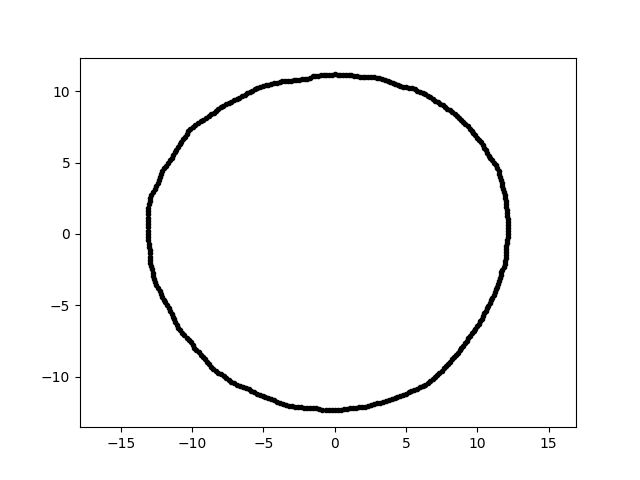

Data behind this chart, as committed beside it:
6.847886371781861454e-16, 1.118344714010541985e+01, 2.000000000000000000e+00
-2.268450614596251028e-15, -1.234886998262484070e+01, 2.000000000000000000e+00
1.199460863828457846e+01, -1.260684168237976799e+00, 2.000000000000000000e+00
1.058863871848622296e+01, -5.395180902570808179e+00, 2.000000000000000000e+00
-1.294918141555510971e+01, -1.819888764854810992e+00, 2.000000000000000000e+00
-1.304942845683954111e+01, -6.838915663358801078e-01, 2.000000000000000000e+00
-6.875704303759430758e+00, -1.058765615890829181e+01, 2.000000000000000000e+00
8.555566113702527176e+00, 8.262014158122312324e+00, 2.000000000000000000e+00
-9.258652123023754399e+00, -8.633832782020137486e+00, 2.000000000000000000e+00
1.077803268327901520e+01, 5.491681947613384018e+00, 2.000000000000000000e+00
8.616304687975818055e+00, -8.320668717495822264e+00, 2.000000000000000000e+00
-1.110409466936394196e+01, 5.904151865762756302e+00, 2.000000000000000000e+00
-1.298795514743782853e+01, -1.136298837783977778e+00, 2.000000000000000000e+00
1.217349382380343314e+01, 0.000000000000000000e+00, 2.000000000000000000e+00
-3.444131780251490582e+00, -1.201111491694056532e+01, 2.000000000000000000e+00
1.113136904707296004e+01, -4.272932237877764550e+00, 2.000000000000000000e+00
-6.043133353016616915e+00, -1.090210116031550669e+01, 2.000000000000000000e+00
1.147923977172562715e+01, 4.406467297913624570e+00, 2.000000000000000000e+00
-6.241663909009088407e+00, -1.081087901417269492e+01, 2.000000000000000000e+00
7.725931622448439562e+00, 8.887667654814441320e+00, 2.000000000000000000e+00
3.697820269182876984e+00, 1.073924984945104733e+01, 2.000000000000000000e+00
-9.555156374275743048e+00, -8.306170713918080040e+00, 2.000000000000000000e+00
-1.312273652370904387e+01, 6.877334793240466038e-01, 2.000000000000000000e+00
-6.510438277968804144e+00, 9.652121678827850104e+00, 2.000000000000000000e+00
9.587246202519349225e+00, 7.224508205241089165e+00, 2.000000000000000000e+00
-4.053347711944240039e+00, -1.177177651603087050e+01, 2.000000000000000000e+00
-2.882132346286419899e+00, 1.075626435047861307e+01, 2.000000000000000000e+00
9.603246212269199944e+00, -6.977166780119974376e+00, 2.000000000000000000e+00
-5.267018097255493636e+00, -1.129515676001350322e+01, 2.000000000000000000e+00
1.205848590003529708e+01, -6.319584675367208026e-01, 2.000000000000000000e+00
5.181701266299265640e+00, -1.111219422559191372e+01, 2.000000000000000000e+00
1.165014287400414617e+01, 3.785360883691385681e+00, 2.000000000000000000e+00
-1.735800153986958305e+00, 1.095941085140833593e+01, 2.000000000000000000e+00
-7.626803028403771556e+00, 9.089269909108594447e+00, 2.000000000000000000e+00
8.858626743229651268e+00, 7.976343346528980582e+00, 2.000000000000000000e+00
1.026601489924696686e+01, 6.414918076783951761e+00, 2.000000000000000000e+00
2.152578325781044910e-01, -1.233211296912031329e+01, 2.000000000000000000e+00
-1.310544360839487865e+01, 1.146577746212831039e+00, 2.000000000000000000e+00
-1.051465447928050523e+01, 6.828296458692980409e+00, 2.000000000000000000e+00
-4.321610347229519755e-01, -1.237547284933341274e+01, 2.000000000000000000e+00
-1.274890983464584160e+01, 2.943317752347590410e+00, 2.000000000000000000e+00
-1.099626468179918959e+01, 6.095329045291694392e+00, 2.000000000000000000e+00
8.473415956860380405e+00, -8.473415956860383957e+00, 2.000000000000000000e+00
-8.522180830813905317e+00, -9.464840684339375088e+00, 2.000000000000000000e+00
-1.076747745571090675e+01, 6.469753169403759330e+00, 2.000000000000000000e+00
-7.249814732975750964e+00, -1.035380846014892597e+01, 2.000000000000000000e+00
-9.766811840423040181e+00, 7.630669707718142902e+00, 2.000000000000000000e+00
1.925744957883532393e+00, -1.215867514471499611e+01, 2.000000000000000000e+00
-8.640073629021040036e-01, -1.235588094020472560e+01, 2.000000000000000000e+00
1.215525920862104670e+01, 6.370301417335659799e-01, 2.000000000000000000e+00
1.217222177554021556e+01, 2.124669214127183625e-01, 2.000000000000000000e+00
-1.292759005071151357e+01, -2.047529114926984750e+00, 2.000000000000000000e+00
8.076833631896985111e+00, 8.661343662921341391e+00, 2.000000000000000000e+00
-9.703295650560450625e+00, -8.142031801589379114e+00, 2.000000000000000000e+00
3.985431395390006681e+00, -1.157453321072240549e+01, 2.000000000000000000e+00
-7.981600906687313923e+00, 8.864465855338963252e+00, 2.000000000000000000e+00
-1.068617177433570120e+01, -6.939681092466518209e+00, 2.000000000000000000e+00
-9.962603117157629029e+00, -7.783638618026272660e+00, 2.000000000000000000e+00
7.222085534355883851e+00, 9.243847946681494676e+00, 2.000000000000000000e+00
9.307464088928215418e+00, 7.537035808749982913e+00, 2.000000000000000000e+00
-5.440112217481192225e+00, 1.023136302187079494e+01, 2.000000000000000000e+00
... 299 more rows
